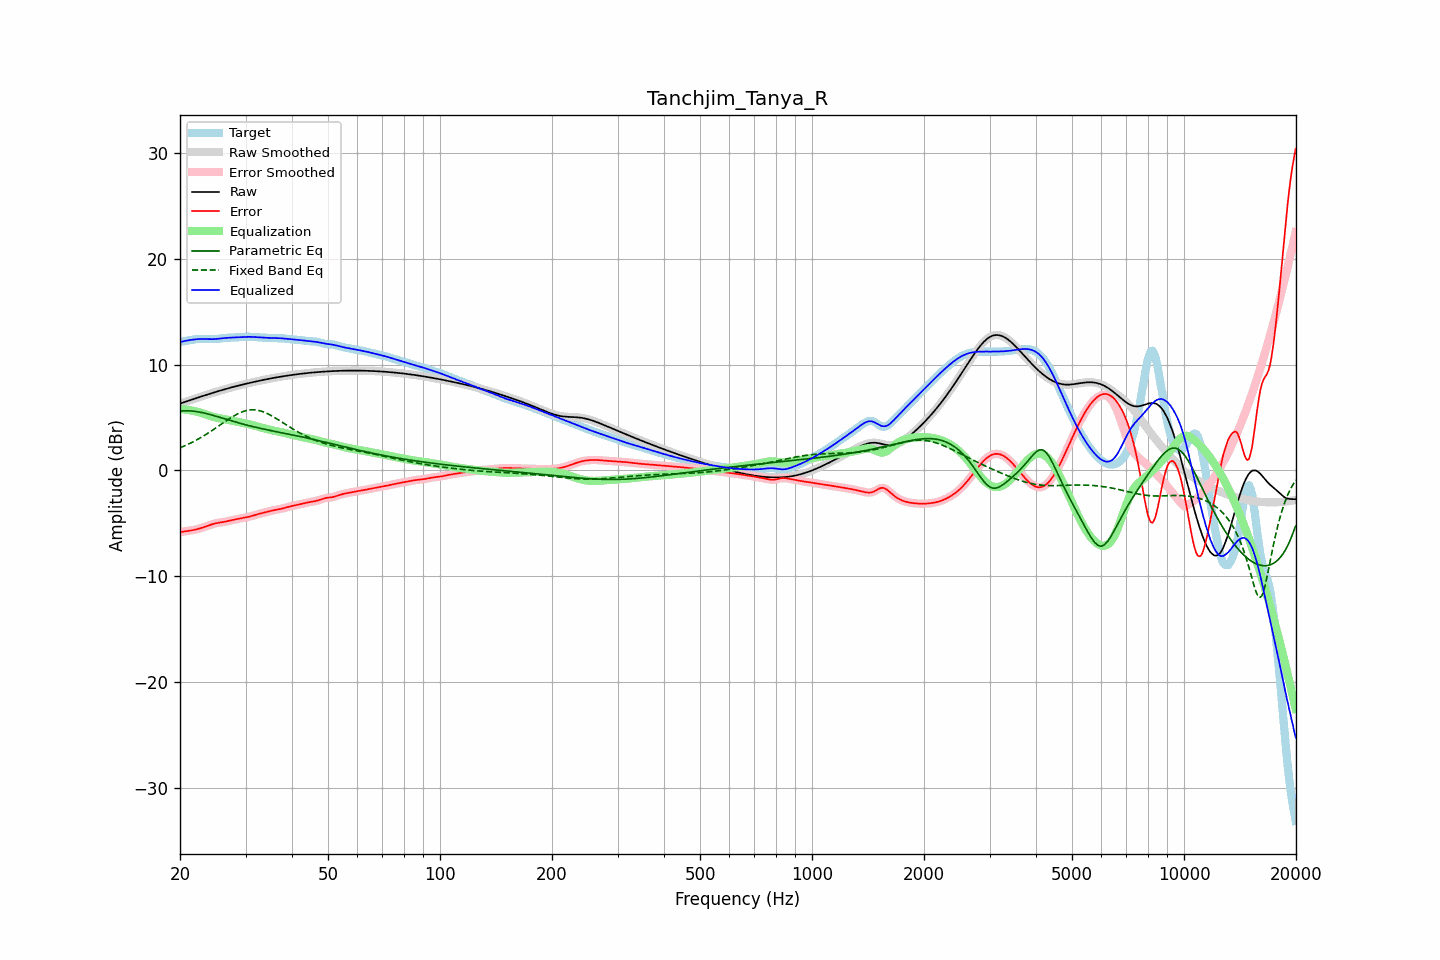

Data behind this chart, as committed beside it:
frequency, raw, error, smoothed, error_smoothed, equalization, parametric_eq, fixed_band_eq, equalized_raw, equalized_smoothed, target
20.00, 6.31, -5.83, 6.31, -5.83, 5.82, 5.61, 2.14, 12.13, 12.12, 12.14
20.20, 6.36, -5.80, 6.36, -5.80, 5.80, 5.62, 2.20, 12.16, 12.16, 12.16
20.40, 6.41, -5.78, 6.41, -5.78, 5.78, 5.63, 2.26, 12.20, 12.20, 12.19
20.61, 6.47, -5.76, 6.47, -5.76, 5.76, 5.64, 2.33, 12.23, 12.23, 12.22
20.81, 6.52, -5.73, 6.52, -5.73, 5.74, 5.64, 2.40, 12.26, 12.26, 12.25
21.02, 6.57, -5.71, 6.57, -5.71, 5.72, 5.63, 2.47, 12.29, 12.29, 12.28
21.23, 6.62, -5.69, 6.62, -5.69, 5.69, 5.63, 2.54, 12.31, 12.31, 12.31
21.44, 6.67, -5.67, 6.67, -5.67, 5.66, 5.62, 2.62, 12.33, 12.34, 12.34
21.66, 6.72, -5.64, 6.72, -5.64, 5.64, 5.60, 2.69, 12.36, 12.36, 12.36
21.87, 6.77, -5.61, 6.77, -5.61, 5.60, 5.59, 2.77, 12.38, 12.38, 12.38
22.09, 6.82, -5.57, 6.82, -5.57, 5.57, 5.57, 2.85, 12.39, 12.39, 12.40
22.31, 6.87, -5.53, 6.87, -5.53, 5.53, 5.54, 2.94, 12.40, 12.40, 12.41
22.54, 6.92, -5.49, 6.92, -5.49, 5.49, 5.52, 3.02, 12.41, 12.41, 12.41
22.76, 6.97, -5.45, 6.97, -5.45, 5.44, 5.49, 3.11, 12.42, 12.42, 12.42
22.99, 7.02, -5.40, 7.02, -5.40, 5.39, 5.46, 3.20, 12.42, 12.42, 12.42
23.22, 7.07, -5.34, 7.07, -5.34, 5.34, 5.42, 3.29, 12.41, 12.41, 12.41
23.45, 7.12, -5.29, 7.12, -5.29, 5.29, 5.39, 3.38, 12.41, 12.41, 12.41
23.69, 7.17, -5.24, 7.17, -5.24, 5.24, 5.35, 3.48, 12.41, 12.40, 12.40
23.92, 7.22, -5.18, 7.22, -5.18, 5.18, 5.31, 3.58, 12.40, 12.40, 12.40
24.16, 7.26, -5.13, 7.26, -5.13, 5.14, 5.27, 3.68, 12.40, 12.40, 12.40
24.40, 7.31, -5.09, 7.31, -5.09, 5.09, 5.23, 3.78, 12.40, 12.40, 12.40
24.65, 7.36, -5.04, 7.36, -5.04, 5.05, 5.18, 3.88, 12.41, 12.41, 12.40
24.89, 7.41, -5.00, 7.41, -5.00, 5.01, 5.14, 3.98, 12.41, 12.41, 12.41
25.14, 7.45, -4.97, 7.45, -4.97, 4.98, 5.10, 4.09, 12.43, 12.43, 12.42
25.39, 7.50, -4.94, 7.50, -4.94, 4.94, 5.05, 4.19, 12.44, 12.44, 12.44
25.65, 7.54, -4.92, 7.54, -4.92, 4.92, 5.00, 4.30, 12.46, 12.46, 12.46
25.91, 7.59, -4.89, 7.59, -4.89, 4.89, 4.96, 4.40, 12.48, 12.48, 12.48
26.16, 7.63, -4.87, 7.63, -4.87, 4.86, 4.91, 4.51, 12.49, 12.49, 12.50
26.43, 7.67, -4.84, 7.67, -4.84, 4.84, 4.87, 4.61, 12.51, 12.51, 12.52
26.69, 7.72, -4.81, 7.72, -4.81, 4.81, 4.82, 4.71, 12.52, 12.52, 12.53
26.96, 7.76, -4.78, 7.76, -4.78, 4.77, 4.78, 4.82, 12.53, 12.53, 12.54
27.23, 7.80, -4.74, 7.80, -4.74, 4.74, 4.73, 4.91, 12.54, 12.54, 12.54
27.50, 7.84, -4.71, 7.84, -4.71, 4.71, 4.68, 5.01, 12.55, 12.55, 12.55
27.77, 7.88, -4.67, 7.88, -4.67, 4.67, 4.64, 5.10, 12.56, 12.56, 12.55
28.05, 7.92, -4.64, 7.92, -4.64, 4.64, 4.60, 5.19, 12.56, 12.56, 12.56
28.33, 7.96, -4.61, 7.96, -4.61, 4.61, 4.55, 5.28, 12.57, 12.57, 12.57
28.62, 8.00, -4.58, 8.00, -4.58, 4.58, 4.51, 5.36, 12.58, 12.58, 12.58
28.90, 8.04, -4.55, 8.04, -4.55, 4.55, 4.47, 5.43, 12.59, 12.59, 12.59
29.19, 8.08, -4.52, 8.08, -4.52, 4.52, 4.42, 5.49, 12.60, 12.60, 12.60
29.48, 8.11, -4.50, 8.11, -4.50, 4.50, 4.38, 5.55, 12.61, 12.61, 12.61
29.78, 8.15, -4.47, 8.15, -4.47, 4.47, 4.34, 5.60, 12.62, 12.62, 12.62
30.08, 8.19, -4.44, 8.19, -4.44, 4.43, 4.30, 5.64, 12.62, 12.62, 12.62
30.38, 8.22, -4.40, 8.22, -4.40, 4.40, 4.26, 5.68, 12.62, 12.62, 12.63
30.68, 8.26, -4.37, 8.26, -4.37, 4.36, 4.23, 5.70, 12.62, 12.62, 12.63
30.99, 8.29, -4.33, 8.29, -4.33, 4.32, 4.19, 5.72, 12.62, 12.62, 12.62
31.30, 8.33, -4.29, 8.33, -4.29, 4.28, 4.15, 5.73, 12.61, 12.61, 12.61
31.61, 8.36, -4.24, 8.36, -4.24, 4.24, 4.11, 5.73, 12.60, 12.60, 12.60
31.93, 8.40, -4.20, 8.40, -4.20, 4.20, 4.08, 5.71, 12.59, 12.59, 12.59
32.24, 8.43, -4.15, 8.43, -4.15, 4.16, 4.04, 5.69, 12.58, 12.58, 12.58
32.57, 8.46, -4.11, 8.46, -4.11, 4.11, 4.01, 5.66, 12.57, 12.57, 12.57
32.89, 8.49, -4.07, 8.49, -4.07, 4.07, 3.98, 5.62, 12.56, 12.56, 12.56
33.22, 8.53, -4.03, 8.53, -4.03, 4.03, 3.94, 5.58, 12.56, 12.56, 12.56
33.55, 8.56, -3.99, 8.56, -3.99, 3.99, 3.91, 5.52, 12.55, 12.55, 12.55
33.89, 8.59, -3.95, 8.59, -3.95, 3.95, 3.88, 5.46, 12.54, 12.54, 12.54
34.23, 8.62, -3.92, 8.62, -3.91, 3.91, 3.84, 5.40, 12.53, 12.53, 12.53
34.57, 8.65, -3.88, 8.65, -3.88, 3.88, 3.81, 5.32, 12.52, 12.52, 12.52
34.92, 8.68, -3.84, 8.68, -3.84, 3.84, 3.78, 5.24, 12.52, 12.52, 12.51
35.27, 8.71, -3.80, 8.71, -3.80, 3.80, 3.75, 5.16, 12.51, 12.51, 12.51
35.62, 8.73, -3.77, 8.73, -3.77, 3.77, 3.72, 5.08, 12.51, 12.51, 12.50
35.97, 8.76, -3.74, 8.76, -3.74, 3.74, 3.69, 4.99, 12.50, 12.50, 12.50
... 635 more rows
